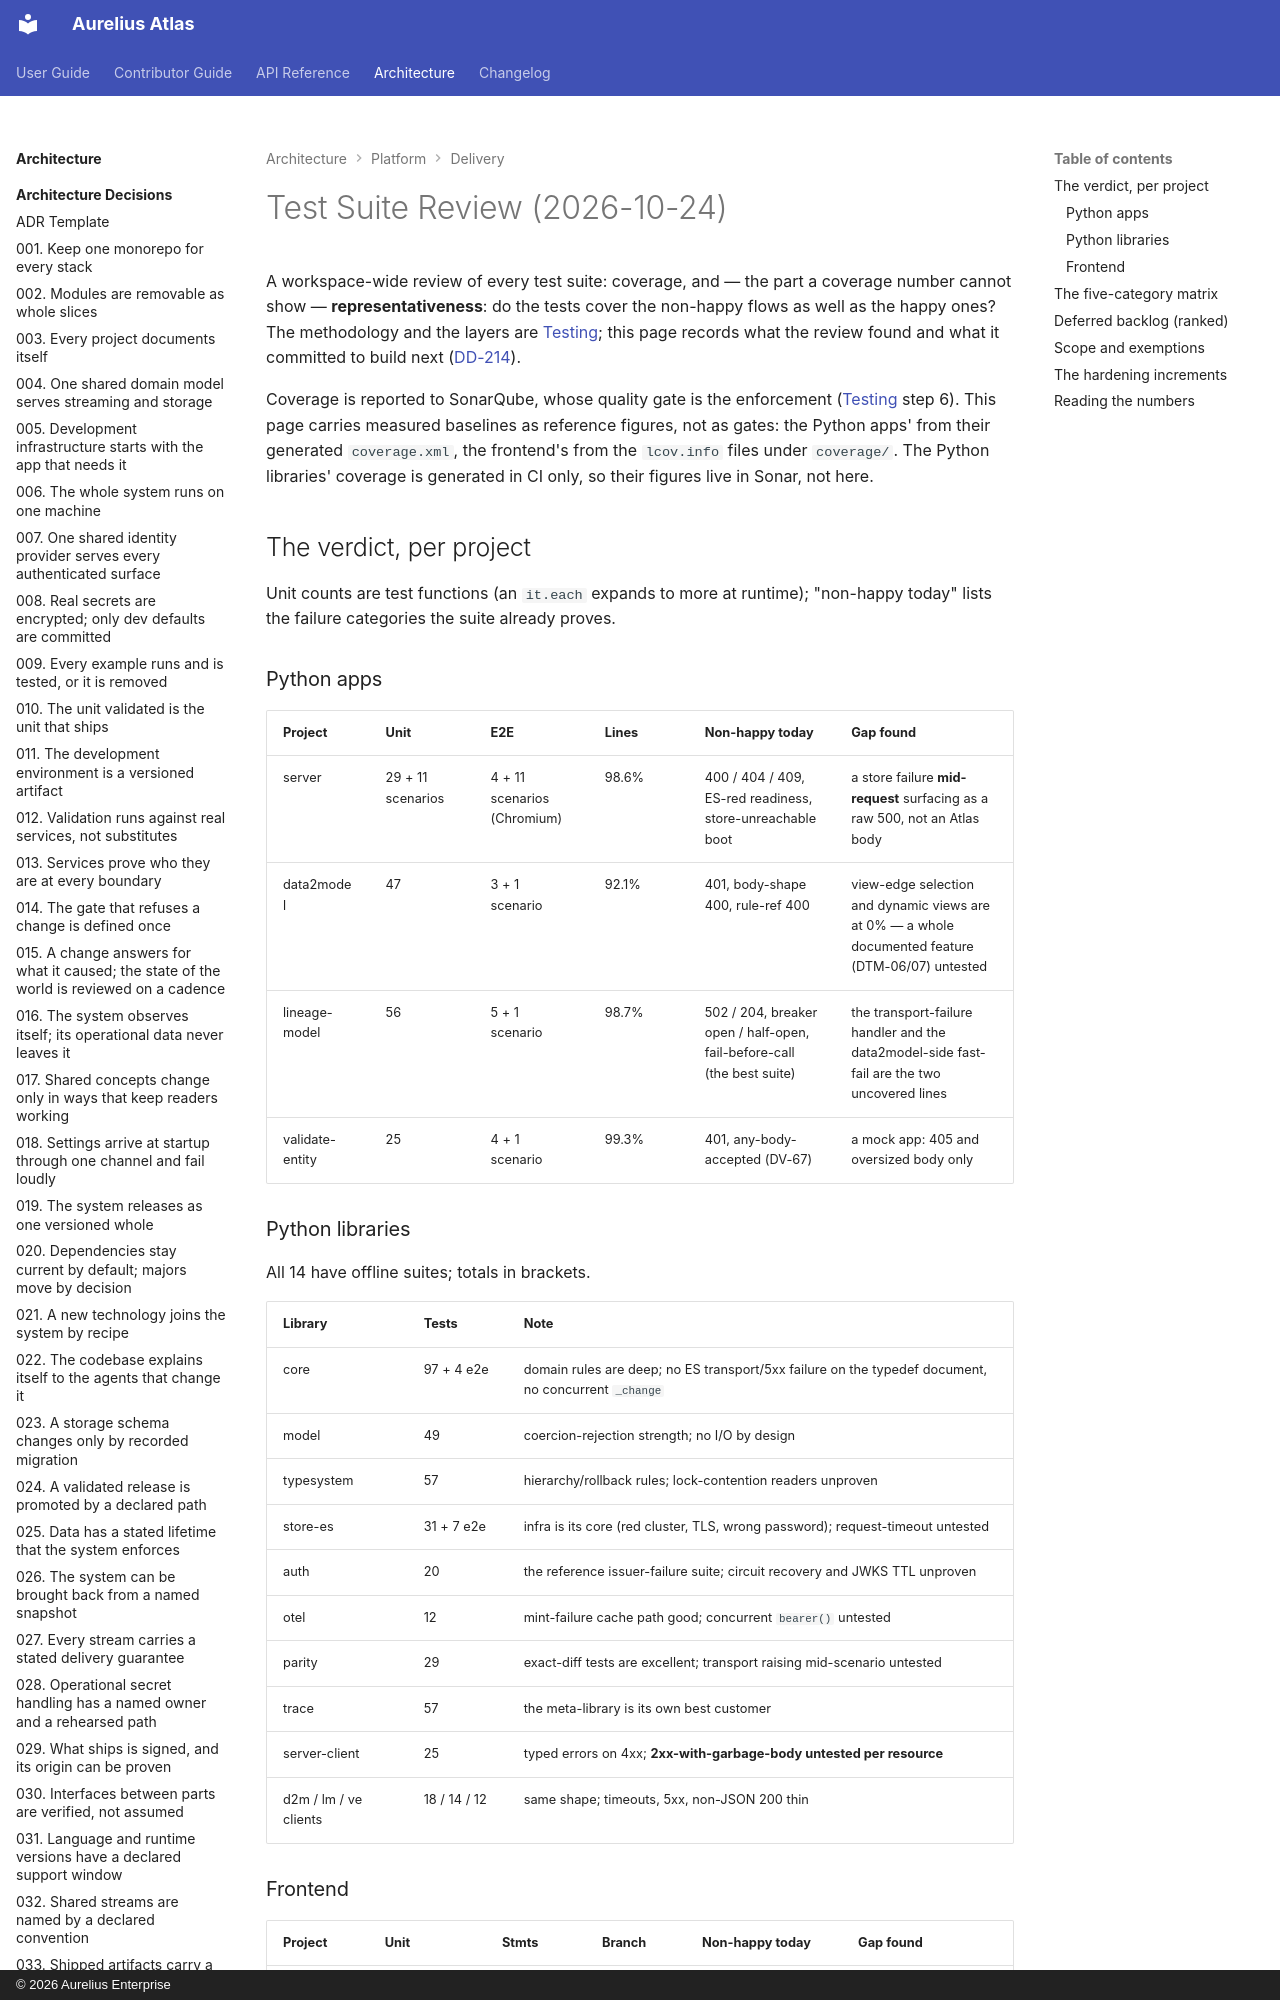

repository: aureliusenterprise/aurelius-atlas · page: architecture/platform/delivery/testing-review/index.html · generator: mkdocs · copyright: © 2026 Aurelius Enterprise

# Test Suite Review (2026-10-24)

A workspace-wide review of every test suite: coverage, and — the part a coverage
number cannot show — **representativeness**: do the tests cover the non-happy
flows as well as the happy ones? The methodology and the layers are
[Testing](./testing.md); this page records what the review found and what it
committed to build next ([DD-214](../../conversion/design-log.md#dd-214-the-test-suite-review-of-2026-10-24-scopes-the-hardening-increments)).

Coverage is reported to SonarQube, whose quality gate is the enforcement
([Testing](./testing.md) step 6). This page carries measured baselines as
reference figures, not as gates: the Python apps' from their generated
`coverage.xml`, the frontend's from the `lcov.info` files under `coverage/`.
The Python libraries' coverage is generated in CI only, so their figures live
in Sonar, not here.

## The verdict, per project

Unit counts are test functions (an `it.each` expands to more at runtime);
"non-happy today" lists the failure categories the suite already proves.

### Python apps

| Project         | Unit              | E2E                         | Lines | Non-happy today                                                        | Gap found                                                                                         |
| --------------- | ----------------- | --------------------------- | ----- | ---------------------------------------------------------------------- | ------------------------------------------------------------------------------------------------- |
| server          | 29 + 11 scenarios | 4 + 11 scenarios (Chromium) | 98.6% | 400 / 404 / 409, ES-red readiness, store-unreachable boot              | a store failure **mid-request** surfacing as a raw 500, not an Atlas body                         |
| data2model      | 47                | 3 + 1 scenario              | 92.1% | 401, body-shape 400, rule-ref 400                                      | view-edge selection and dynamic views are at 0% — a whole documented feature (DTM-06/07) untested |
| lineage-model   | 56                | 5 + 1 scenario              | 98.7% | 502 / 204, breaker open / half-open, fail-before-call (the best suite) | the transport-failure handler and the data2model-side fast-fail are the two uncovered lines       |
| validate-entity | 25                | 4 + 1 scenario              | 99.3% | 401, any-body-accepted (DV-67)                                         | a mock app: 405 and oversized body only                                                           |

### Python libraries

All 14 have offline suites; totals in brackets.

| Library               | Tests        | Note                                                                                                |
| --------------------- | ------------ | --------------------------------------------------------------------------------------------------- |
| core                  | 97 + 4 e2e   | domain rules are deep; no ES transport/5xx failure on the typedef document, no concurrent `_change` |
| model                 | 49           | coercion-rejection strength; no I/O by design                                                       |
| typesystem            | 57           | hierarchy/rollback rules; lock-contention readers unproven                                          |
| store-es              | 31 + 7 e2e   | infra is its core (red cluster, TLS, wrong password); request-timeout untested                      |
| auth                  | 20           | the reference issuer-failure suite; circuit recovery and JWKS TTL unproven                          |
| otel                  | 12           | mint-failure cache path good; concurrent `bearer()` untested                                        |
| parity                | 29           | exact-diff tests are excellent; transport raising mid-scenario untested                             |
| trace                 | 57           | the meta-library is its own best customer                                                           |
| server-client         | 25           | typed errors on 4xx; **2xx-with-garbage-body untested per resource**                                |
| d2m / lm / ve clients | 18 / 14 / 12 | same shape; timeouts, 5xx, non-JSON 200 thin                                                        |
